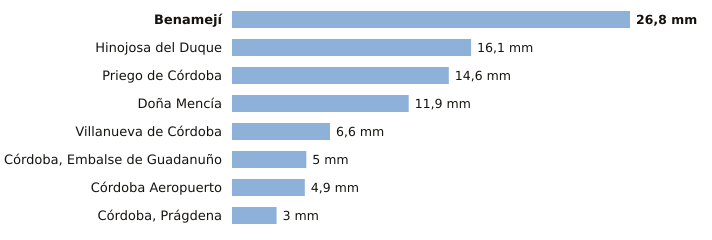

The data file committed next to this chart (first rows):
estacion, provincia, indicativo, mm_6_dias_anteriores, mm_hoy, mm_7_dias, horas_de_hoy
Benamejí, Córdoba, 5598X, 26.8, 0.0, 26.8, 1
Hinojosa del Duque, Córdoba, 4267X, 16.1, 0.0, 16.1, 1
Priego de Córdoba, Córdoba, 5412X, 14.6, 0.0, 14.6, 1
Doña Mencía, Córdoba, 5427X, 11.9, 0.0, 11.9, 1
Villanueva de Córdoba, Córdoba, 5390Y, 6.6, 0.0, 6.6, 1
Córdoba, Embalse de Guadanuño, Córdoba, 5394X, 5.0, 0.0, 5.0, 1
Córdoba Aeropuerto, Córdoba, 5402, 4.9, 0.0, 4.9, 1
Córdoba, Prágdena, Córdoba, 5429X, 3.0, 0.0, 3.0, 1
